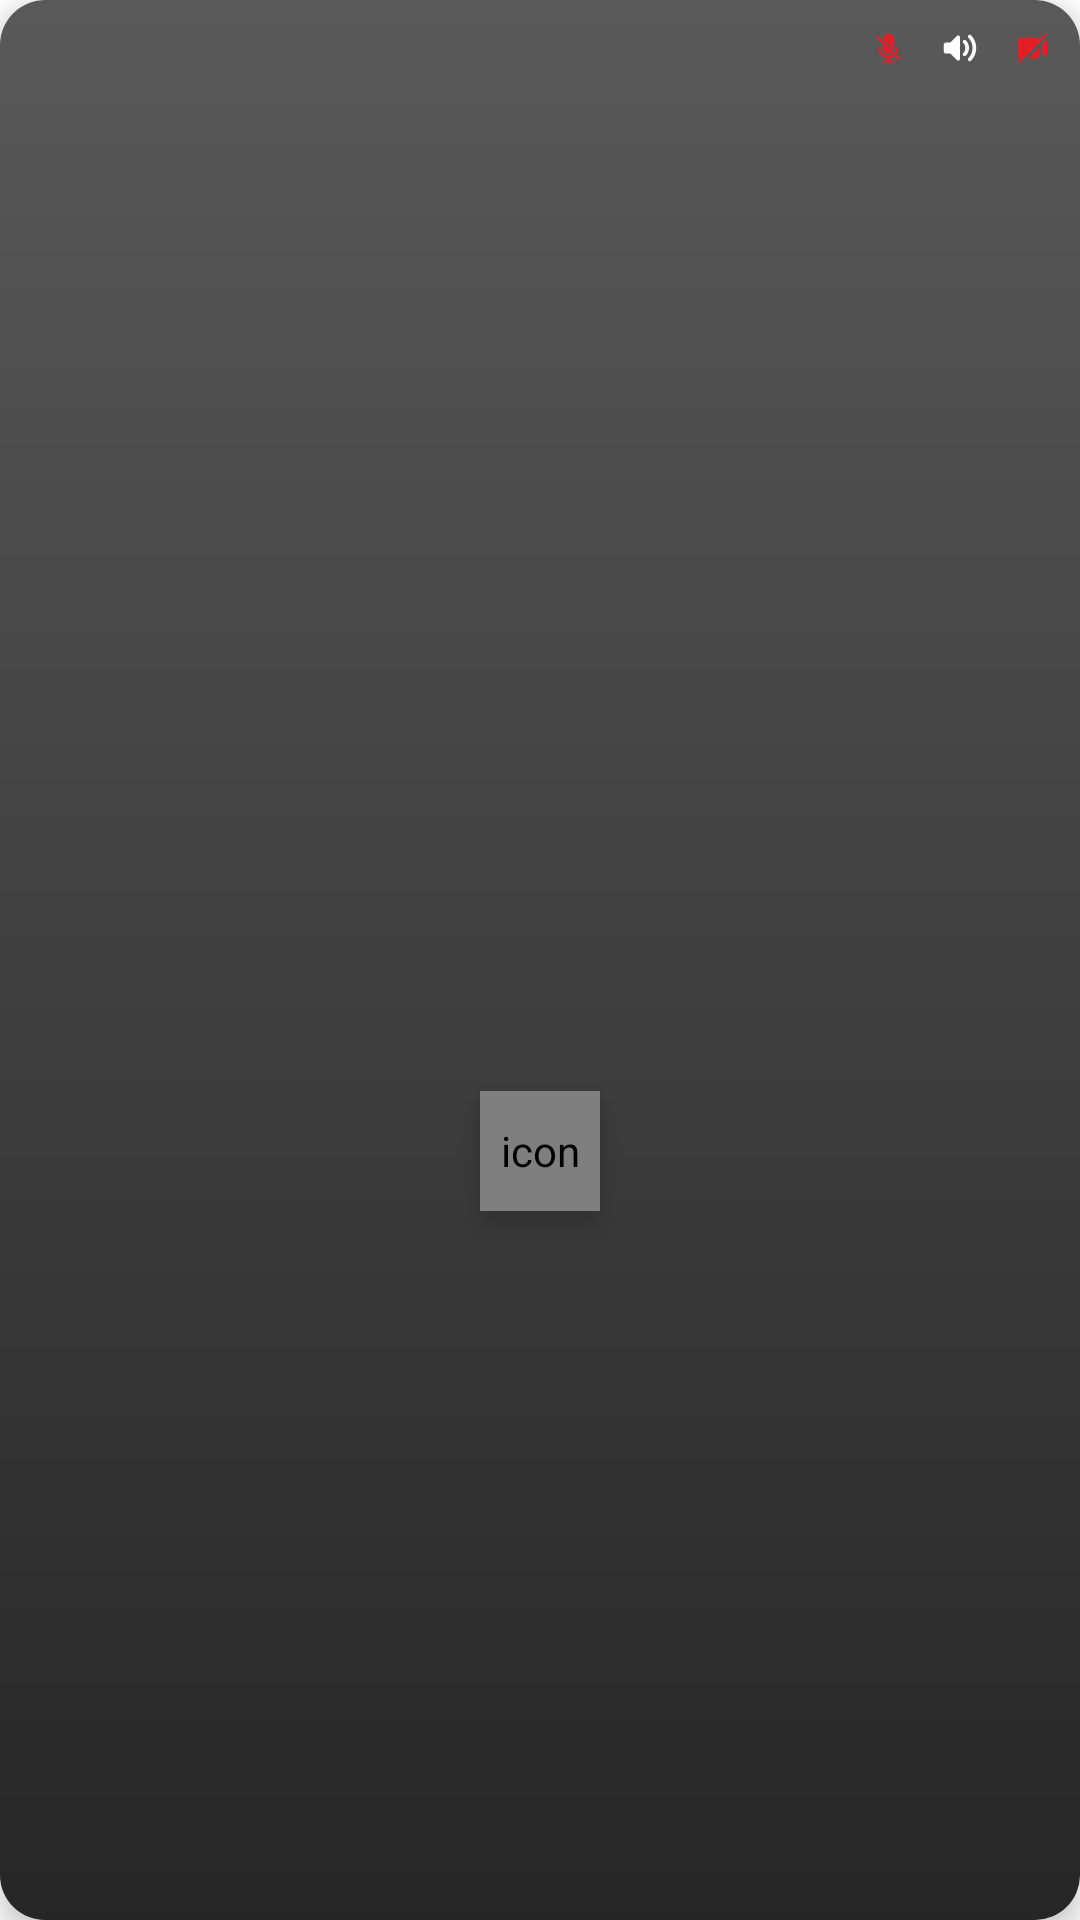

Reconstruct the res/layout file that produces this screen, plus the resources it refers to.
<!-- AndroidManifest.xml: fallback theme Theme.MaterialComponents.DayNight.NoActionBar -->
<!-- res/layout/group_video_call_small_item_view.xml -->
<?xml version="1.0" encoding="utf-8"?>
<androidx.cardview.widget.CardView xmlns:android="http://schemas.android.com/apk/res/android"
    xmlns:app="http://schemas.android.com/apk/res-auto"
    android:layout_width="100dp"
    android:layout_height="150dp"
    android:layout_margin="8dp"
    android:clipChildren="true"
    android:clipToPadding="true"
    app:cardCornerRadius="15dp"
    app:cardElevation="5dp"
    app:cardMaxElevation="5dp"
    app:cardBackgroundColor="@color/gray">


    <androidx.constraintlayout.widget.ConstraintLayout
        android:layout_width="match_parent"
        android:layout_height="match_parent">


        <SurfaceView
            android:id="@+id/userVideoView"
            android:layout_width="0dp"
            android:layout_height="0dp"
            android:visibility="gone"
            android:elevation="5dp"
            app:layout_constraintBottom_toBottomOf="parent"
            app:layout_constraintEnd_toEndOf="parent"
            app:layout_constraintStart_toStartOf="parent"
            app:layout_constraintTop_toTopOf="parent" />


        <View
            android:id="@+id/gradientOverlay"
            android:layout_width="0dp"
            android:layout_height="0dp"
            android:elevation="6dp"
            android:background="@drawable/group_call_item_view_gradient_overlay"
            app:layout_constraintBottom_toBottomOf="parent"
            app:layout_constraintEnd_toEndOf="parent"
            app:layout_constraintStart_toStartOf="parent"
            app:layout_constraintTop_toTopOf="parent" />

        <de.hdodenhof.circleimageview.CircleImageView
            android:id="@+id/userImage"
            android:layout_width="40dp"
            android:layout_height="40dp"
            android:contentDescription="@string/icon"
            android:scaleType="centerCrop"
            android:elevation="6dp"
            android:src="@drawable/ic_default_avatar"
            app:civ_border_color="@color/white"
            app:civ_border_width="2dp"
            app:layout_constraintBottom_toTopOf="@+id/userName"
            app:layout_constraintEnd_toEndOf="parent"
            app:layout_constraintStart_toStartOf="parent"
            app:layout_constraintTop_toTopOf="parent"
            app:layout_constraintVertical_bias="0.65" />


        <ImageView
            android:id="@+id/audioMuteIcon"
            android:layout_width="16dp"
            android:layout_height="16dp"
            android:layout_margin="8dp"
            android:background="@drawable/circle_white_background"
            android:contentDescription="@string/icon"
            android:padding="2dp"
            android:elevation="6dp"
            android:src="@drawable/mic_off"
            android:tintMode="src_in"
            app:layout_constraintEnd_toStartOf="@+id/activeSpeakerIcon"
            app:layout_constraintTop_toTopOf="parent"
            app:tint="@color/colorPrimary" />


        <ImageView
            android:id="@+id/activeSpeakerIcon"
            android:layout_width="16dp"
            android:layout_height="16dp"
            android:layout_margin="8dp"
            android:background="@drawable/circle_black_background"
            android:contentDescription="@string/icon"
            android:padding="2dp"
            android:elevation="6dp"
            android:src="@drawable/speaker_on"
            android:tintMode="src_in"
            app:layout_constraintEnd_toStartOf="@+id/videoMuteIcon"
            app:layout_constraintTop_toTopOf="parent"
            app:tint="@color/white" />


        <ImageView
            android:id="@+id/videoMuteIcon"
            android:layout_width="16dp"
            android:layout_height="16dp"
            android:layout_margin="8dp"
            android:elevation="6dp"
            android:background="@drawable/circle_white_background"
            android:contentDescription="@string/icon"
            android:padding="2dp"
            android:src="@drawable/video_off"
            android:tintMode="src_in"
            app:layout_constraintEnd_toEndOf="parent"
            app:layout_constraintTop_toTopOf="parent"
            app:tint="@color/colorPrimary" />


        <TextView
            android:id="@+id/userName"
            android:layout_width="0dp"
            android:layout_height="wrap_content"
            android:layout_marginStart="10dp"
            android:layout_marginEnd="10dp"
            android:ellipsize="end"
            android:gravity="center"
            android:maxLines="2"
            android:elevation="6dp"
            android:textAlignment="center"
            android:textColor="@android:color/white"
            android:textSize="12sp"
            android:textStyle="normal"
            app:layout_constraintBottom_toTopOf="@id/userDesignation"
            app:layout_constraintEnd_toEndOf="parent"
            app:layout_constraintStart_toStartOf="parent" />

        
        <TextView
            android:id="@+id/userDesignation"
            android:layout_width="0dp"
            android:layout_height="wrap_content"
            android:layout_marginHorizontal="10dp"
            android:elevation="6dp"
            android:layout_marginStart="10dp"
            android:layout_marginEnd="10dp"
            android:layout_marginBottom="8dp"
            android:ellipsize="end"
            android:gravity="center"
            android:maxLines="1"
            android:textColor="@android:color/white"
            android:textSize="12sp"
            android:textStyle="normal"
            app:layout_constraintBottom_toBottomOf="parent"
            app:layout_constraintEnd_toEndOf="parent"
            app:layout_constraintStart_toStartOf="parent" />

    </androidx.constraintlayout.widget.ConstraintLayout>

</androidx.cardview.widget.CardView>
<!-- resources referenced by this layout -->
<resources>
  <color name="colorPrimary">#FFE21F26</color>
  <color name="gray">#808080</color>
  <color name="white">#FFFFFF</color>
  <!-- drawable group_call_item_view_gradient_overlay (drawable) -->
  <?xml version="1.0" encoding="utf-8"?>
  <layer-list xmlns:android="http://schemas.android.com/apk/res/android">
      <item>
          <shape android:shape="rectangle">
              <gradient
                  android:angle="90"
                  android:startColor="@color/black_70"
                  android:centerColor="@color/black_50"
                  android:endColor="@color/black_30"
                  android:type="linear"
                   />
          </shape>
      </item>
  </layer-list>
  <!-- drawable video_off (drawable) -->
  <vector xmlns:android="http://schemas.android.com/apk/res/android"
      android:width="30dp"
      android:height="30dp"
      android:viewportWidth="512"
      android:viewportHeight="512">
    <path
        android:pathData="M442,49.1c-1.4,0.5 -21.5,20 -44.8,43.2 -34.8,34.7 -42.5,41.9 -43.2,40.6 -6,-10.4 -20.5,-21 -33.5,-24.6 -6.8,-1.8 -229.8,-2.1 -236.6,-0.3 -19.1,5.1 -36.6,23.6 -40.2,42.4 -0.9,4.5 -1.1,32.3 -0.7,107.6l0.5,101.5 2.8,8.2c3.2,9.5 9,18.7 15,23.5 5,4.2 14.6,9.1 20.6,10.8l4.4,1.2 -18,18.1c-10,10 -18.6,19.2 -19.2,20.4 -0.6,1.2 -1.1,4.3 -1.1,7 0,9 6.3,15.3 15.3,15.3 2.6,-0 6,-0.6 7.5,-1.4 1.5,-0.8 90.3,-89.1 197.4,-196.3 174.2,-174.3 194.7,-195.2 195.3,-198.6 2.4,-12.9 -9.5,-23.3 -21.5,-18.6z"
        android:fillColor="#000000"
        android:strokeColor="#00000000"/>
    <path
        android:pathData="M453,145.7c-0.8,0.3 -14.2,13.2 -29.7,28.7l-28.3,28.1 0,60.5c0,33.3 0.4,61 0.8,61.7 0.4,0.6 11.7,9.9 25.2,20.7 24.9,20 29,22.4 34.9,21.1 4.2,-0.9 8.9,-4.2 11.1,-7.7 2,-3.2 2,-5.3 2,-102.9l0,-99.6 -2.2,-3.3c-3.7,-5.4 -9.8,-8.6 -13.8,-7.3z"
        android:fillColor="#000000"
        android:strokeColor="#00000000"/>
    <path
        android:pathData="M277.2,320.3c-53.1,53.1 -76.2,76.9 -76.2,78.4 0,1.1 0.8,3 1.8,4.1 1.7,2.1 2.4,2.1 58.2,2.3l56.5,0.2 7.3,-2.5c9.6,-3.4 15.8,-7.6 23.1,-15.4 6.6,-7 12.2,-17.5 14,-26.2 0.7,-3.5 1.1,-23.9 1.1,-59 0,-59.7 0.2,-58.2 -6.3,-58.2 -2.9,-0 -10.2,7 -79.5,76.3z"
        android:fillColor="#000000"
        android:strokeColor="#00000000"/>
  </vector>
  <string name="icon">icon</string>
  <color name="black_70">#B3000000</color>
  <color name="black_50">#80000000</color>
  <color name="black_30">#4D000000</color>
</resources>
